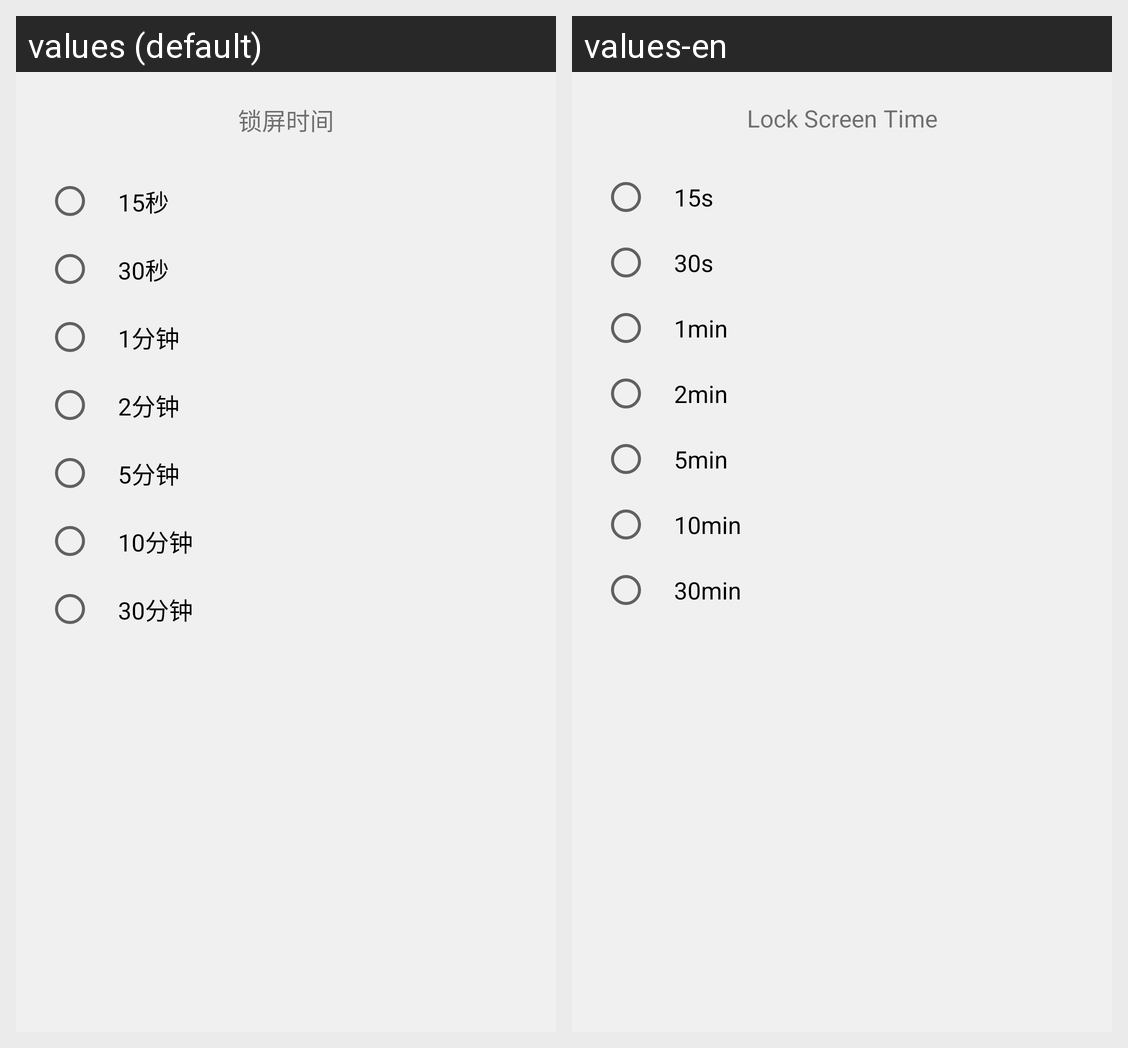

For this localized Android screen grid, give each drawn string resource with its value in every locale shown.
Android screen res/layout/activity_screen.xml rendered under 2 locales, left to right: values (default), values-en. Device: Nexus 5 (rendered at 1080×1920; each locale shown at half size, 540×960, under a caption strip naming it); theme AppTheme.
Strings drawn on this screen, with the default value and each locale's value (text and hints the layout hard-codes, and strings that could not be matched under every locale, appear in the picture but are not listed):

screenOff
  values: 锁屏时间
  values-en: Lock Screen Time

screen15s
  values: 15秒
  values-en: 15s

screen30s
  values: 30秒
  values-en: 30s

screen1m
  values: 1分钟
  values-en: 1min

screen2m
  values: 2分钟
  values-en: 2min

screen5m
  values: 5分钟
  values-en: 5min

screen10m
  values: 10分钟
  values-en: 10min

screen30m
  values: 30分钟
  values-en: 30min
